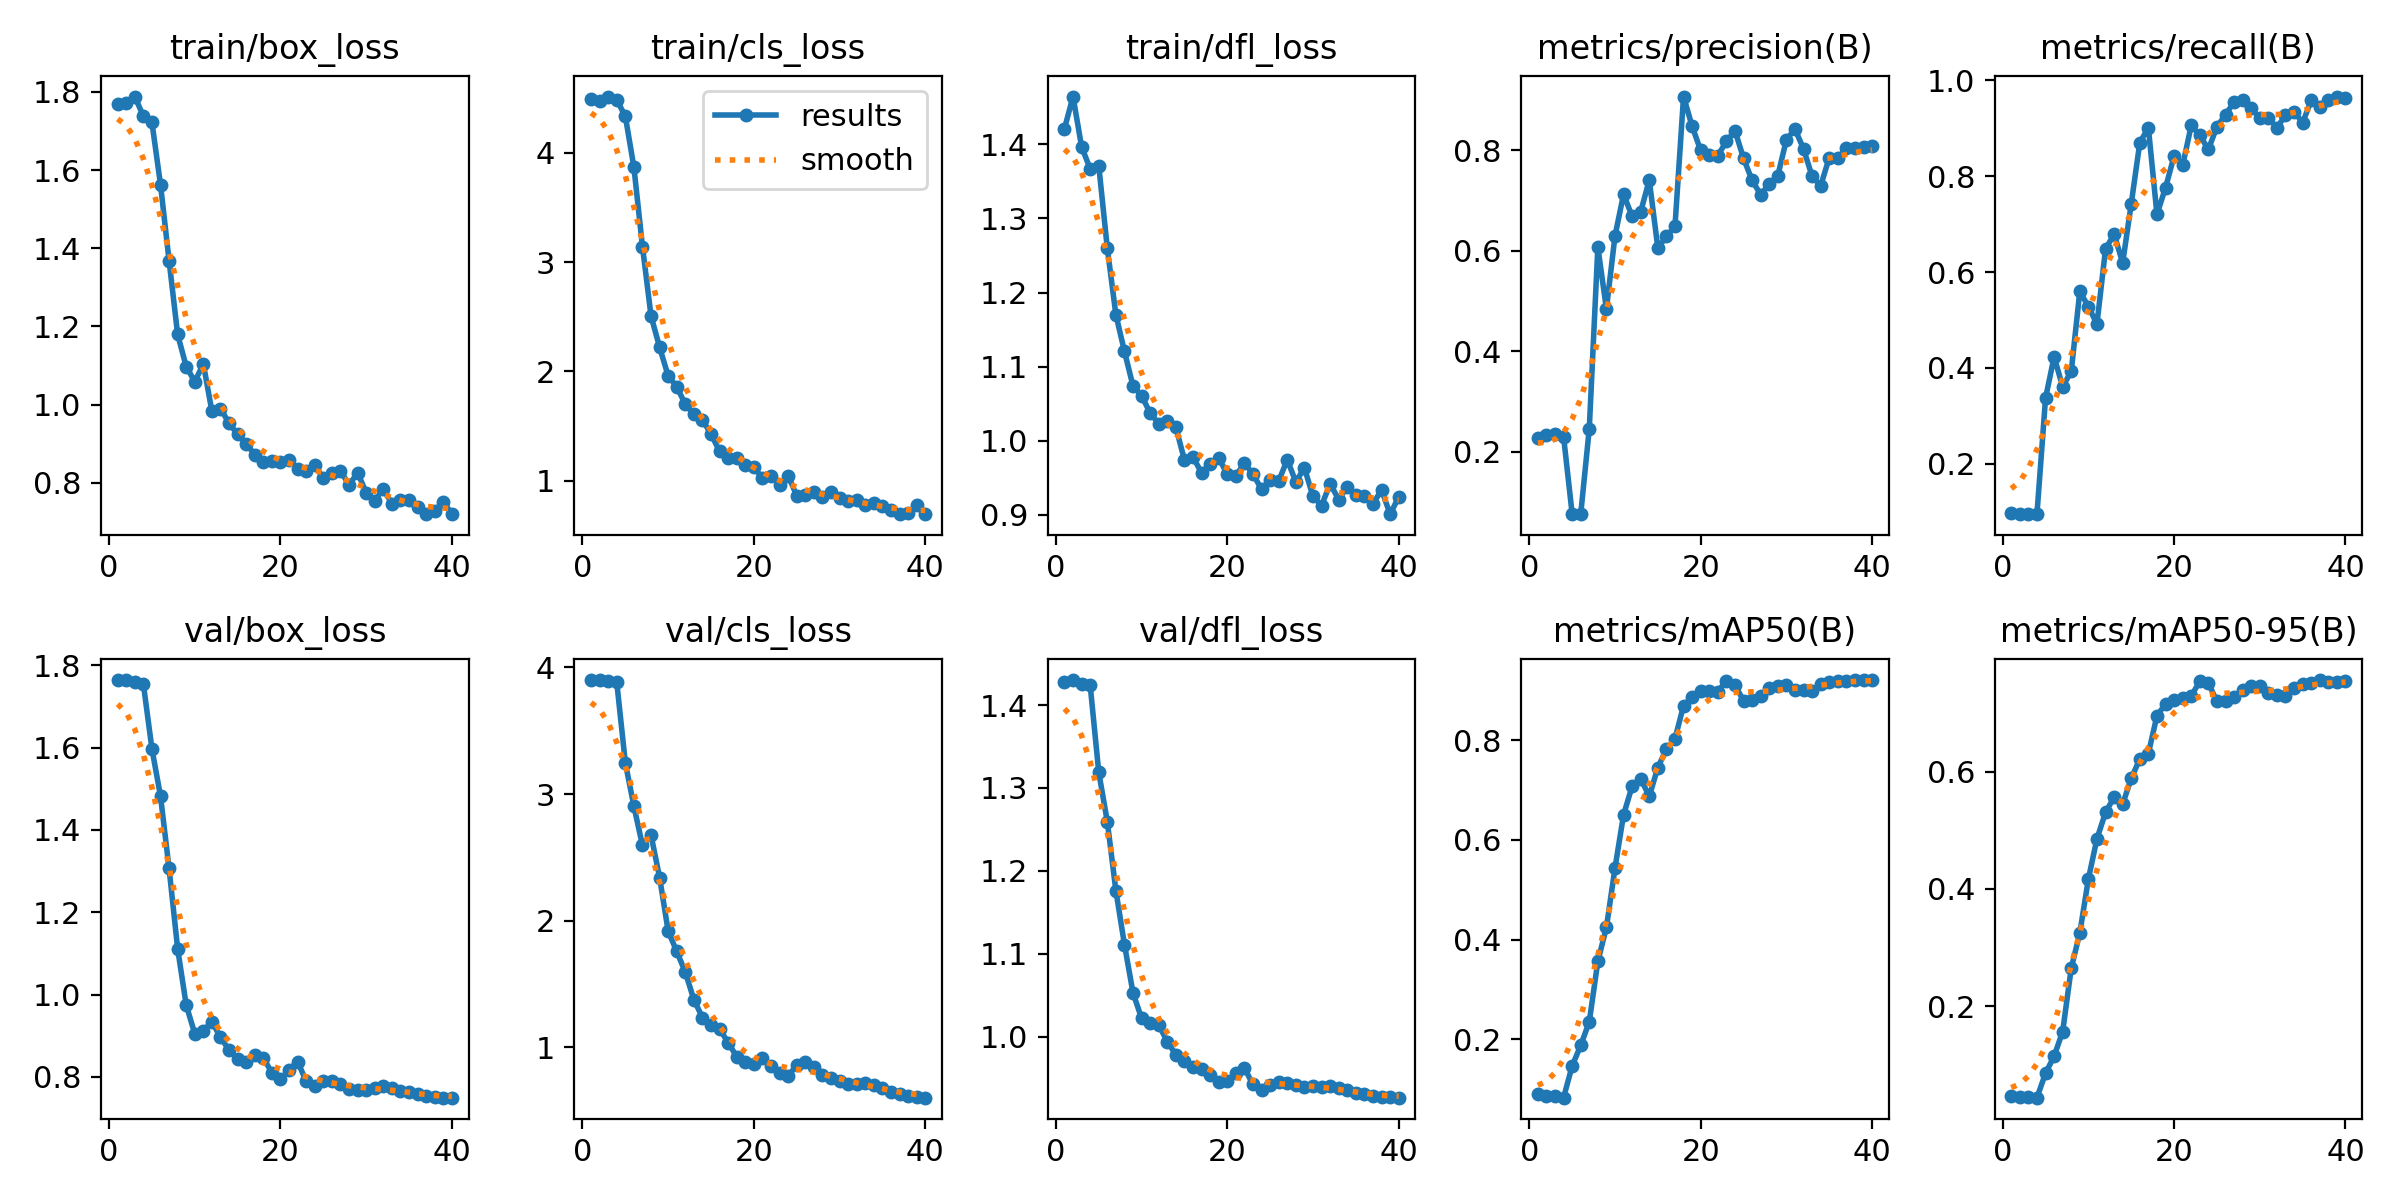

The file beside this chart, header and first rows:
epoch, time, train/box_loss, train/cls_loss, train/dfl_loss, metrics/precision(B), metrics/recall(B), metrics/mAP50(B), metrics/mAP50-95(B), val/box_loss, val/cls_loss, val/dfl_loss, lr/pg0, lr/pg1, lr/pg2
1, 0.8187, 1.769, 4.49, 1.421, 0.2266, 0.09742, 0.09033, 0.04765, 1.764, 3.898, 1.428, 5e-06, 5e-06, 5e-06
2, 1.587, 1.773, 4.474, 1.465, 0.2335, 0.09542, 0.08535, 0.04489, 1.764, 3.901, 1.43, 1.46288e-05, 1.46288e-05, 1.46288e-05
3, 2.345, 1.788, 4.515, 1.397, 0.2345, 0.09596, 0.08554, 0.04532, 1.76, 3.89, 1.426, 2.37625e-05, 2.37625e-05, 2.37625e-05
4, 3.201, 1.738, 4.484, 1.367, 0.2298, 0.09596, 0.08286, 0.04401, 1.755, 3.882, 1.424, 3.24013e-05, 3.24013e-05, 3.24013e-05
5, 4.008, 1.722, 4.334, 1.371, 0.07636, 0.3371, 0.1464, 0.08565, 1.597, 3.246, 1.319, 4.0545e-05, 4.0545e-05, 4.0545e-05
6, 4.956, 1.563, 3.868, 1.26, 0.07541, 0.4233, 0.1877, 0.1148, 1.482, 2.904, 1.259, 4.81937e-05, 4.81937e-05, 4.81937e-05
7, 5.921, 1.368, 3.141, 1.17, 0.2453, 0.3607, 0.2352, 0.1568, 1.306, 2.595, 1.176, 5.53475e-05, 5.53475e-05, 5.53475e-05
8, 6.9, 1.18, 2.506, 1.121, 0.6071, 0.3932, 0.3563, 0.2649, 1.111, 2.677, 1.111, 6.20063e-05, 6.20063e-05, 6.20063e-05
9, 7.872, 1.097, 2.22, 1.074, 0.4841, 0.5597, 0.4246, 0.325, 0.9743, 2.341, 1.053, 6.817e-05, 6.817e-05, 6.817e-05
10, 8.888, 1.059, 1.958, 1.061, 0.6294, 0.5278, 0.5436, 0.417, 0.9049, 1.917, 1.022, 7.38388e-05, 7.38388e-05, 7.38388e-05
11, 9.876, 1.104, 1.86, 1.037, 0.7124, 0.4918, 0.6503, 0.4857, 0.9126, 1.758, 1.017, 7.90125e-05, 7.90125e-05, 7.90125e-05
12, 10.83, 0.9827, 1.697, 1.023, 0.6684, 0.6478, 0.7075, 0.5305, 0.9341, 1.594, 1.014, 8.36912e-05, 8.36912e-05, 8.36912e-05
13, 11.77, 0.9902, 1.606, 1.027, 0.6776, 0.6789, 0.7226, 0.5565, 0.8961, 1.377, 0.9942, 8.7875e-05, 8.7875e-05, 8.7875e-05
14, 12.69, 0.9525, 1.555, 1.018, 0.7409, 0.619, 0.6874, 0.5448, 0.8652, 1.237, 0.9785, 9.15638e-05, 9.15638e-05, 9.15638e-05
15, 13.55, 0.9241, 1.426, 0.9738, 0.6053, 0.7421, 0.7452, 0.5884, 0.8441, 1.179, 0.9707, 9.47575e-05, 9.47575e-05, 9.47575e-05
16, 14.43, 0.8999, 1.267, 0.9777, 0.6286, 0.8696, 0.7822, 0.6217, 0.8352, 1.146, 0.9638, 9.74563e-05, 9.74563e-05, 9.74563e-05
17, 15.3, 0.8722, 1.211, 0.9565, 0.6488, 0.9004, 0.8028, 0.6309, 0.8529, 1.038, 0.9609, 9.966e-05, 9.966e-05, 9.966e-05
18, 16.18, 0.8543, 1.206, 0.9681, 0.907, 0.7202, 0.8694, 0.6955, 0.8454, 0.9272, 0.9538, 0.0001014, 0.0001014, 0.0001014
19, 17.07, 0.8561, 1.142, 0.9768, 0.8478, 0.7755, 0.8862, 0.7153, 0.8104, 0.8885, 0.946, 0.0001026, 0.0001026, 0.0001026
20, 17.95, 0.8533, 1.123, 0.9544, 0.7997, 0.8419, 0.8984, 0.7224, 0.7949, 0.8702, 0.9472, 0.0001033, 0.0001033, 0.0001033
21, 18.84, 0.8583, 1.022, 0.9523, 0.7912, 0.822, 0.8981, 0.7258, 0.8166, 0.9138, 0.9558, 0.0001035, 0.0001035, 0.0001035
22, 19.69, 0.8355, 1.04, 0.9699, 0.7894, 0.9053, 0.8975, 0.7293, 0.8371, 0.85, 0.9622, 0.0001033, 0.0001033, 0.0001033
23, 20.56, 0.8307, 0.9579, 0.9547, 0.8177, 0.8848, 0.9192, 0.754, 0.7891, 0.7964, 0.9426, 0.0001025, 0.0001025, 0.0001025
24, 21.52, 0.8447, 1.046, 0.9344, 0.8391, 0.8554, 0.9103, 0.7514, 0.7772, 0.7755, 0.9361, 0.0001012, 0.0001012, 0.0001012
25, 22.37, 0.8126, 0.8616, 0.9471, 0.7842, 0.9027, 0.8794, 0.7197, 0.7892, 0.8605, 0.9418, 9.947e-05, 9.947e-05, 9.947e-05
26, 23.2, 0.8252, 0.8726, 0.9456, 0.7399, 0.9276, 0.8801, 0.7211, 0.7897, 0.8851, 0.9456, 9.72187e-05, 9.72187e-05, 9.72187e-05
27, 24.03, 0.8313, 0.8992, 0.9742, 0.7117, 0.9543, 0.8894, 0.7271, 0.7823, 0.8458, 0.9446, 9.44725e-05, 9.44725e-05, 9.44725e-05
28, 24.85, 0.7943, 0.8458, 0.9442, 0.7326, 0.9579, 0.9038, 0.7387, 0.7715, 0.7865, 0.9421, 9.12312e-05, 9.12312e-05, 9.12312e-05
29, 25.68, 0.8261, 0.8978, 0.9633, 0.7496, 0.9411, 0.9078, 0.7455, 0.7673, 0.7619, 0.9401, 8.7495e-05, 8.7495e-05, 8.7495e-05
30, 26.52, 0.7751, 0.8408, 0.9246, 0.821, 0.9205, 0.91, 0.7455, 0.7691, 0.7325, 0.9401, 8.32638e-05, 8.32638e-05, 8.32638e-05
31, 27.38, 0.7545, 0.8119, 0.9123, 0.8425, 0.9214, 0.9001, 0.7347, 0.7732, 0.711, 0.9401, 7.85375e-05, 7.85375e-05, 7.85375e-05
32, 28.2, 0.7844, 0.8182, 0.9419, 0.8027, 0.9008, 0.8998, 0.731, 0.7766, 0.7157, 0.9405, 7.33162e-05, 7.33162e-05, 7.33162e-05
33, 29.01, 0.7467, 0.7811, 0.9204, 0.7483, 0.9268, 0.8994, 0.7288, 0.7723, 0.7217, 0.9385, 6.76e-05, 6.76e-05, 6.76e-05
34, 29.79, 0.7558, 0.7913, 0.9379, 0.7293, 0.9342, 0.9135, 0.7422, 0.7667, 0.7068, 0.9357, 6.13888e-05, 6.13888e-05, 6.13888e-05
35, 30.58, 0.7572, 0.7651, 0.9267, 0.7853, 0.911, 0.9162, 0.7497, 0.7625, 0.679, 0.9329, 5.46825e-05, 5.46825e-05, 5.46825e-05
36, 31.37, 0.7388, 0.7291, 0.9254, 0.784, 0.9576, 0.9182, 0.7518, 0.7579, 0.6516, 0.9308, 4.74812e-05, 4.74812e-05, 4.74812e-05
37, 32.16, 0.7199, 0.6972, 0.9146, 0.8039, 0.944, 0.9197, 0.7563, 0.7529, 0.6331, 0.9289, 3.9785e-05, 3.9785e-05, 3.9785e-05
38, 32.99, 0.7278, 0.7037, 0.9336, 0.8037, 0.9585, 0.9201, 0.7524, 0.7507, 0.6173, 0.9274, 3.15937e-05, 3.15937e-05, 3.15937e-05
39, 33.77, 0.7523, 0.7785, 0.9007, 0.8073, 0.9656, 0.9204, 0.7531, 0.7497, 0.6099, 0.9272, 2.29075e-05, 2.29075e-05, 2.29075e-05
40, 34.64, 0.7205, 0.693, 0.9238, 0.8079, 0.9634, 0.9207, 0.7547, 0.7494, 0.6039, 0.9266, 1.37263e-05, 1.37263e-05, 1.37263e-05
